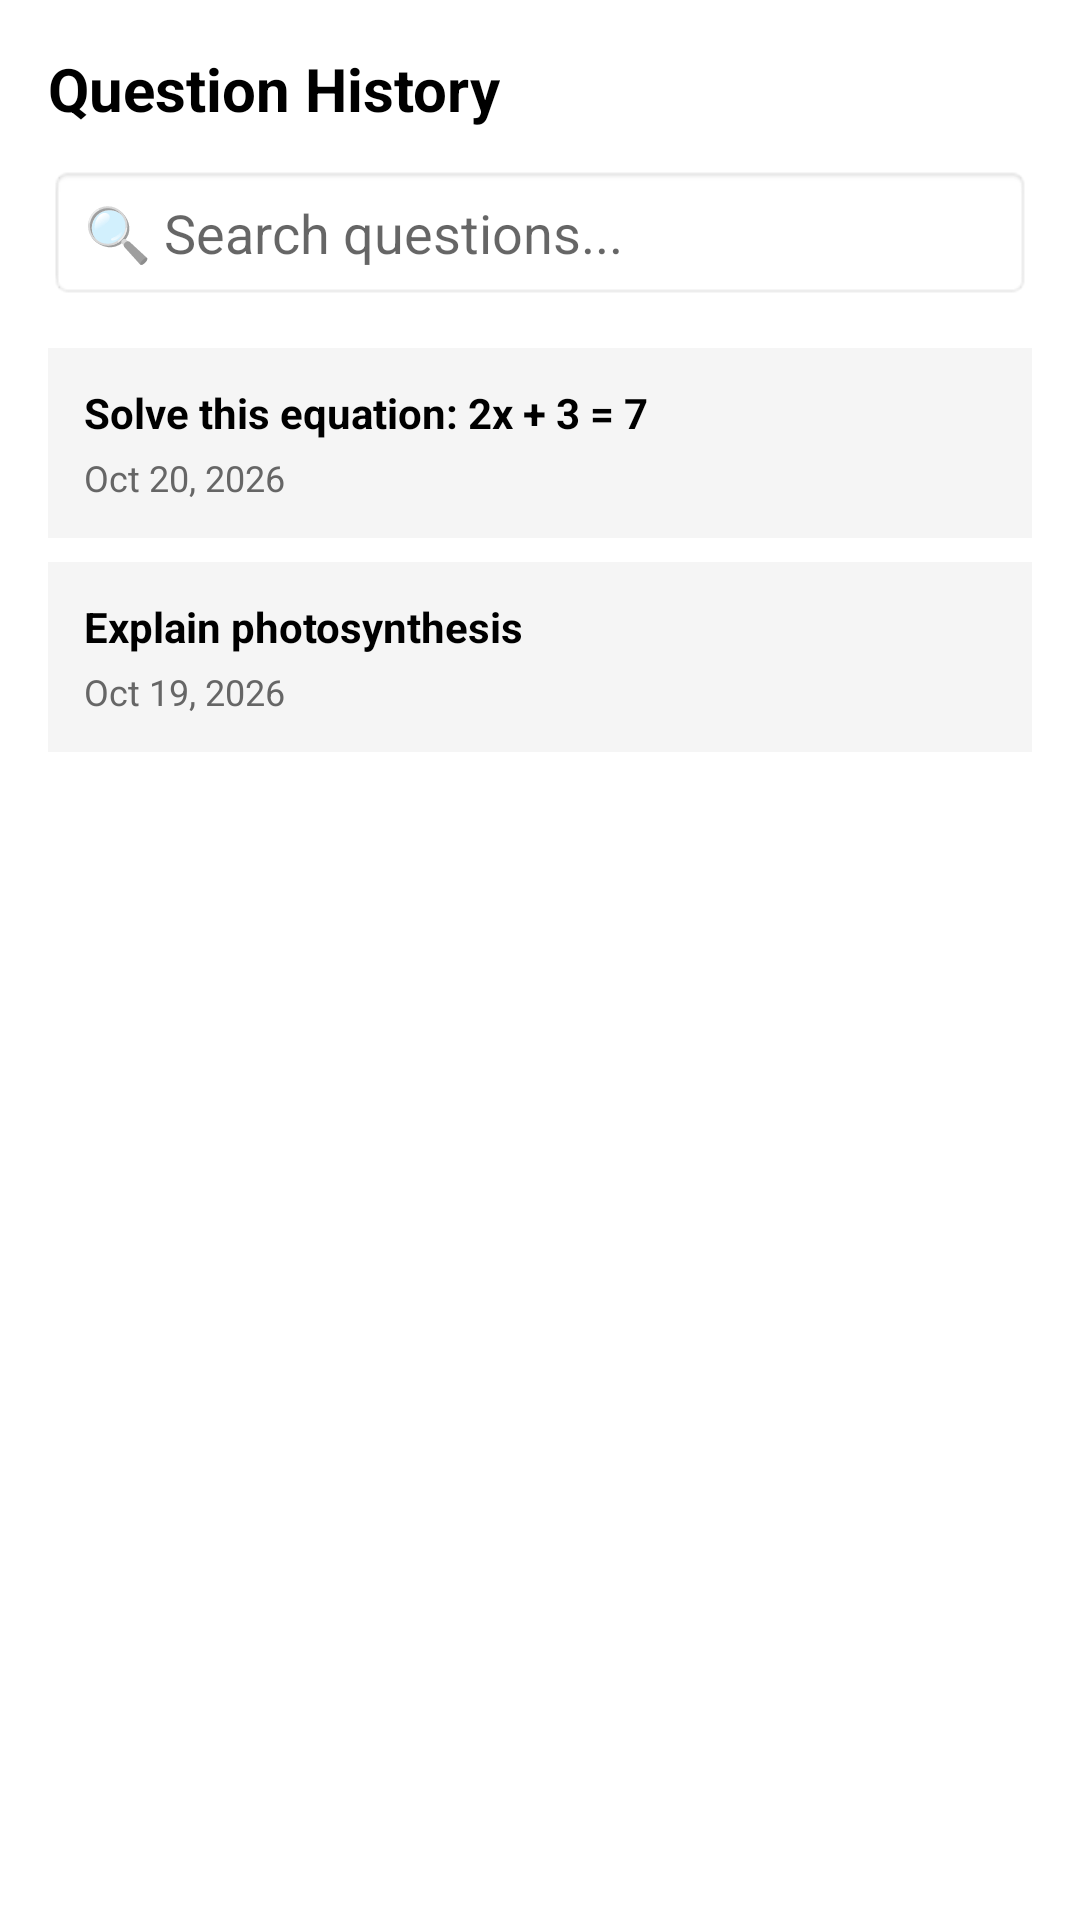

The Android layout XML behind this screen, and the referenced resources:
<!-- AndroidManifest.xml: application theme Theme.AppCompat.DayNight.NoActionBar -->
<!-- res/layout/activity_history.xml -->
<?xml version="1.0" encoding="utf-8"?>
<LinearLayout xmlns:android="http://schemas.android.com/apk/res/android"
    android:layout_width="match_parent"
    android:layout_height="match_parent"
    android:orientation="vertical"
    android:padding="16dp"
    android:background="#FFFFFF">

    <TextView
        android:layout_width="wrap_content"
        android:layout_height="wrap_content"
        android:text="Question History"
        android:textSize="20sp"
        android:textStyle="bold"
        android:textColor="#000000" />

    
    <EditText
        android:layout_width="match_parent"
        android:layout_height="45dp"
        android:hint="🔍 Search questions..."
        android:paddingHorizontal="12dp"
        android:background="@android:drawable/editbox_background_normal"
        android:layout_marginTop="12dp" />

    
    <LinearLayout
        android:layout_width="match_parent"
        android:layout_height="wrap_content"
        android:orientation="vertical"
        android:padding="12dp"
        android:background="#F5F5F5"
        android:layout_marginTop="16dp">
        <TextView
            android:layout_width="wrap_content"
            android:layout_height="wrap_content"
            android:text="Solve this equation: 2x + 3 = 7"
            android:textStyle="bold"
            android:textColor="#000000" />
        <TextView
            android:layout_width="wrap_content"
            android:layout_height="wrap_content"
            android:text="Oct 20, 2026"
            android:textSize="12sp"
            android:textColor="#666666"
            android:layout_marginTop="4dp" />
    </LinearLayout>

    
    <LinearLayout
        android:layout_width="match_parent"
        android:layout_height="wrap_content"
        android:orientation="vertical"
        android:padding="12dp"
        android:background="#F5F5F5"
        android:layout_marginTop="8dp">
        <TextView
            android:layout_width="wrap_content"
            android:layout_height="wrap_content"
            android:text="Explain photosynthesis"
            android:textStyle="bold"
            android:textColor="#000000" />
        <TextView
            android:layout_width="wrap_content"
            android:layout_height="wrap_content"
            android:text="Oct 19, 2026"
            android:textSize="12sp"
            android:textColor="#666666"
            android:layout_marginTop="4dp" />
    </LinearLayout>

</LinearLayout>
<!-- resources referenced by this layout -->
<resources>

</resources>
